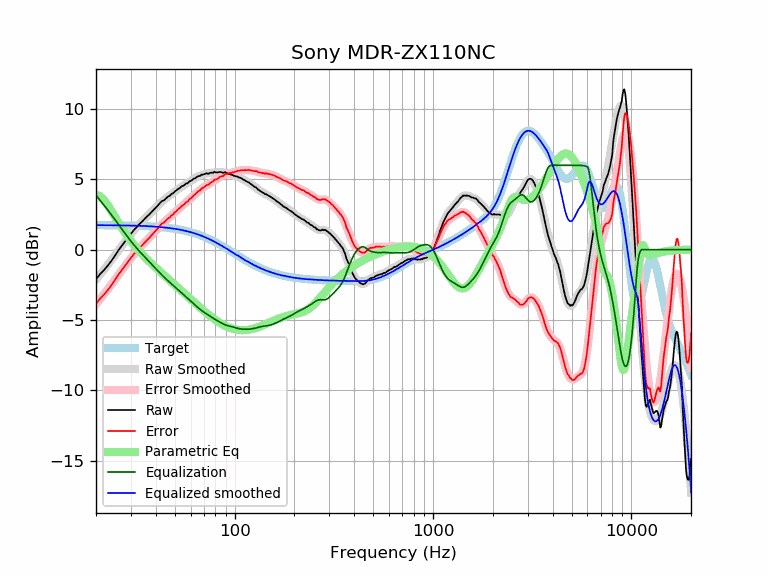

Data behind this chart, as committed beside it:
frequency, raw, error, smoothed, error_smoothed, equalization, parametric_eq, equalized_raw, equalized_smoothed, target
20, -2.10, -3.84, -2.12, -3.87, 3.87, 3.91, 1.77, 1.74, 1.74
21, -1.73, -3.47, -1.76, -3.50, 3.50, 3.79, 1.77, 1.74, 1.74
22, -1.44, -3.18, -1.40, -3.14, 3.14, 3.51, 1.70, 1.74, 1.74
23, -1.11, -2.85, -1.05, -2.79, 2.79, 3.14, 1.68, 1.74, 1.74
24, -0.77, -2.50, -0.71, -2.45, 2.45, 2.72, 1.68, 1.74, 1.74
25, -0.40, -2.13, -0.38, -2.11, 2.11, 2.31, 1.71, 1.73, 1.73
26, -0.03, -1.76, -0.05, -1.78, 1.78, 1.91, 1.75, 1.73, 1.73
27, 0.28, -1.44, 0.26, -1.46, 1.46, 1.54, 1.74, 1.73, 1.73
28, 0.57, -1.15, 0.57, -1.16, 1.16, 1.20, 1.73, 1.72, 1.72
29, 0.87, -0.85, 0.85, -0.87, 0.87, 0.89, 1.74, 1.72, 1.72
30, 1.13, -0.58, 1.11, -0.60, 0.60, 0.61, 1.73, 1.71, 1.71
31, 1.38, -0.33, 1.36, -0.35, 0.35, 0.36, 1.73, 1.71, 1.71
32, 1.58, -0.12, 1.58, -0.12, 0.12, 0.12, 1.70, 1.70, 1.70
33, 1.80, 0.11, 1.79, 0.09, -0.09, -0.09, 1.71, 1.70, 1.70
34, 1.96, 0.27, 1.98, 0.29, -0.29, -0.29, 1.67, 1.69, 1.69
35, 2.15, 0.47, 2.16, 0.48, -0.48, -0.48, 1.67, 1.68, 1.68
36, 2.33, 0.66, 2.34, 0.66, -0.66, -0.66, 1.67, 1.67, 1.67
37, 2.48, 0.82, 2.50, 0.84, -0.84, -0.82, 1.64, 1.66, 1.66
38, 2.65, 1.00, 2.67, 1.01, -1.01, -0.98, 1.64, 1.65, 1.65
39, 2.81, 1.17, 2.83, 1.18, -1.18, -1.13, 1.63, 1.64, 1.64
40, 2.97, 1.34, 2.99, 1.35, -1.35, -1.28, 1.62, 1.63, 1.63
41, 3.14, 1.52, 3.13, 1.51, -1.51, -1.42, 1.63, 1.62, 1.62
42, 3.31, 1.70, 3.28, 1.67, -1.67, -1.55, 1.65, 1.61, 1.61
43, 3.46, 1.86, 3.41, 1.81, -1.81, -1.68, 1.65, 1.60, 1.60
44, 3.50, 1.92, 3.53, 1.95, -1.95, -1.81, 1.56, 1.58, 1.58
45, 3.64, 2.07, 3.64, 2.08, -2.08, -1.93, 1.57, 1.57, 1.57
46, 3.76, 2.21, 3.75, 2.20, -2.20, -2.05, 1.56, 1.55, 1.55
47, 3.82, 2.28, 3.85, 2.32, -2.32, -2.17, 1.51, 1.54, 1.54
48, 3.96, 2.44, 3.95, 2.43, -2.43, -2.29, 1.53, 1.52, 1.52
49, 4.01, 2.51, 4.05, 2.54, -2.54, -2.40, 1.47, 1.50, 1.50
50, 4.15, 2.67, 4.14, 2.65, -2.65, -2.51, 1.50, 1.48, 1.48
51, 4.22, 2.76, 4.23, 2.76, -2.76, -2.62, 1.46, 1.46, 1.46
52, 4.33, 2.89, 4.31, 2.87, -2.87, -2.73, 1.46, 1.44, 1.44
53, 4.38, 2.96, 4.40, 2.97, -2.97, -2.83, 1.41, 1.42, 1.42
54, 4.50, 3.10, 4.47, 3.08, -3.08, -2.94, 1.43, 1.40, 1.40
55, 4.54, 3.17, 4.55, 3.17, -3.17, -3.04, 1.37, 1.38, 1.38
56, 4.61, 3.26, 4.62, 3.27, -3.27, -3.14, 1.34, 1.35, 1.35
57, 4.71, 3.39, 4.69, 3.37, -3.37, -3.24, 1.35, 1.33, 1.33
58, 4.71, 3.41, 4.76, 3.46, -3.46, -3.33, 1.25, 1.30, 1.30
59, 4.85, 3.58, 4.83, 3.55, -3.55, -3.43, 1.30, 1.27, 1.27
60, 4.88, 3.64, 4.89, 3.65, -3.65, -3.52, 1.23, 1.24, 1.24
61, 4.94, 3.73, 4.96, 3.74, -3.74, -3.61, 1.20, 1.22, 1.22
62, 5.04, 3.86, 5.02, 3.83, -3.83, -3.70, 1.21, 1.19, 1.19
63, 5.06, 3.91, 5.08, 3.92, -3.92, -3.79, 1.14, 1.16, 1.16
64, 5.13, 4.01, 5.13, 4.01, -4.01, -3.88, 1.12, 1.12, 1.12
65, 5.20, 4.11, 5.18, 4.09, -4.09, -3.96, 1.11, 1.09, 1.09
66, 5.24, 4.18, 5.23, 4.17, -4.17, -4.04, 1.07, 1.06, 1.06
67, 5.24, 4.22, 5.27, 4.25, -4.25, -4.12, 0.99, 1.02, 1.02
68, 5.34, 4.35, 5.31, 4.32, -4.32, -4.20, 1.02, 0.99, 0.99
69, 5.32, 4.37, 5.34, 4.38, -4.38, -4.28, 0.94, 0.95, 0.95
70, 5.36, 4.44, 5.36, 4.44, -4.44, -4.36, 0.92, 0.92, 0.92
71, 5.38, 4.50, 5.38, 4.50, -4.50, -4.43, 0.88, 0.88, 0.88
72, 5.44, 4.60, 5.40, 4.56, -4.56, -4.50, 0.88, 0.84, 0.84
73, 5.40, 4.60, 5.42, 4.61, -4.61, -4.57, 0.79, 0.81, 0.81
74, 5.40, 4.63, 5.44, 4.67, -4.67, -4.64, 0.73, 0.77, 0.77
75, 5.45, 4.72, 5.45, 4.72, -4.72, -4.70, 0.73, 0.73, 0.73
76, 5.47, 4.78, 5.46, 4.77, -4.77, -4.76, 0.70, 0.69, 0.69
77, 5.47, 4.82, 5.47, 4.82, -4.82, -4.83, 0.65, 0.65, 0.65
78, 5.46, 4.85, 5.49, 4.87, -4.87, -4.88, 0.59, 0.61, 0.61
79, 5.54, 4.97, 5.49, 4.92, -4.92, -4.94, 0.62, 0.57, 0.57
... 553 more rows
